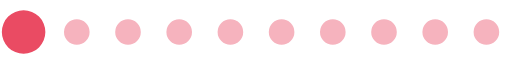
t = 0.00 s
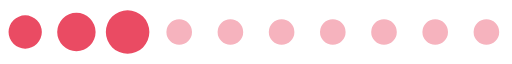
t = 0.20 s
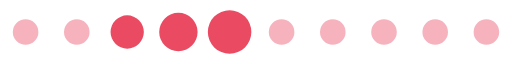
t = 0.39 s
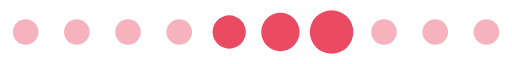
t = 0.59 s
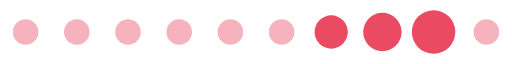
t = 0.78 s
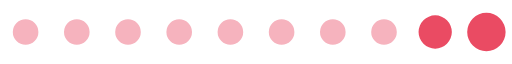
t = 0.98 s

The animated SVG that drew these frames (rendered in a browser with its animation timeline set to each time). Animation: 1 SMIL element (animateTransform=1); one cycle of 1.17 s, repeats indefinitely.

<?xml version="1.0" encoding="UTF-8" standalone="no"?><svg xmlns:svg="http://www.w3.org/2000/svg" xmlns="http://www.w3.org/2000/svg" xmlns:xlink="http://www.w3.org/1999/xlink" version="1.0" width="160px" height="20px" viewBox="0 0 128 16" xml:space="preserve"><rect x="0" y="0" width="100%" height="100%" fill="#FFFFFF" /><path fill="#f6b3be" d="M6.4,4.8A3.2,3.2,0,1,1,3.2,8,3.2,3.2,0,0,1,6.4,4.8Zm12.8,0A3.2,3.2,0,1,1,16,8,3.2,3.2,0,0,1,19.2,4.8ZM32,4.8A3.2,3.2,0,1,1,28.8,8,3.2,3.2,0,0,1,32,4.8Zm12.8,0A3.2,3.2,0,1,1,41.6,8,3.2,3.2,0,0,1,44.8,4.8Zm12.8,0A3.2,3.2,0,1,1,54.4,8,3.2,3.2,0,0,1,57.6,4.8Zm12.8,0A3.2,3.2,0,1,1,67.2,8,3.2,3.2,0,0,1,70.4,4.8Zm12.8,0A3.2,3.2,0,1,1,80,8,3.2,3.2,0,0,1,83.2,4.8ZM96,4.8A3.2,3.2,0,1,1,92.8,8,3.2,3.2,0,0,1,96,4.8Zm12.8,0A3.2,3.2,0,1,1,105.6,8,3.2,3.2,0,0,1,108.8,4.8Zm12.8,0A3.2,3.2,0,1,1,118.4,8,3.2,3.2,0,0,1,121.6,4.8Z"/><g><path fill="#ea4b63" d="M-42.7,3.84A4.16,4.16,0,0,1-38.54,8a4.16,4.16,0,0,1-4.16,4.16A4.16,4.16,0,0,1-46.86,8,4.16,4.16,0,0,1-42.7,3.84Zm12.8-.64A4.8,4.8,0,0,1-25.1,8a4.8,4.8,0,0,1-4.8,4.8A4.8,4.8,0,0,1-34.7,8,4.8,4.8,0,0,1-29.9,3.2Zm12.8-.64A5.44,5.44,0,0,1-11.66,8a5.44,5.44,0,0,1-5.44,5.44A5.44,5.44,0,0,1-22.54,8,5.44,5.44,0,0,1-17.1,2.56Z"/><animateTransform attributeName="transform" type="translate" values="23 0;36 0;49 0;62 0;74.5 0;87.5 0;100 0;113 0;125.5 0;138.5 0;151.5 0;164.5 0;178 0" calcMode="discrete" dur="1170ms" repeatCount="indefinite"/></g></svg>
